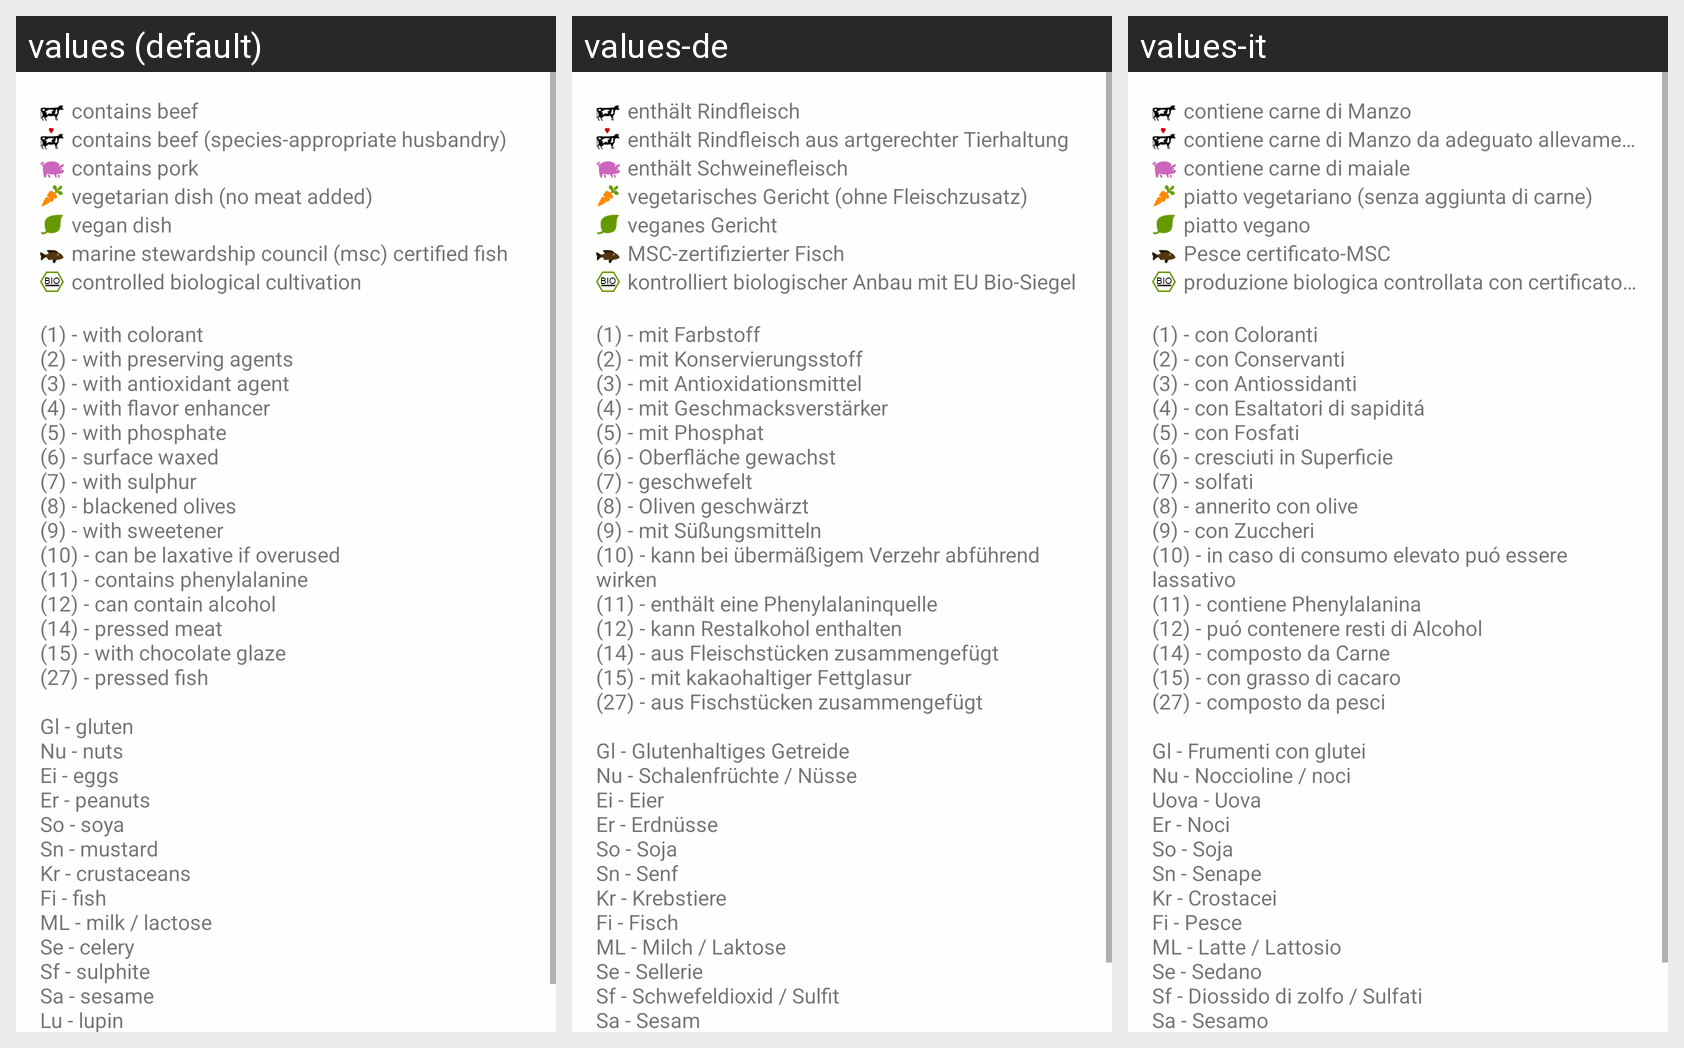

The Android screen above is rendered under several locales of the same app. Produce the string resources it draws, with the default and per-locale values.
Android screen res/layout/fragment_infos.xml rendered under 3 locales, left to right: values (default), values-de, values-it. Device: Nexus 5 (rendered at 1080×1920; each locale shown at half size, 540×960, under a caption strip naming it); theme AppTheme.
Strings drawn on this screen, with the default value and each locale's value (text and hints the layout hard-codes, and strings that could not be matched under every locale, appear in the picture but are not listed):

tag_cow
  values: contains beef
  values-de: enthält Rindfleisch
  values-it: contiene carne di Manzo

tag_cow_aw
  values: contains beef (species-appropriate husbandry)
  values-de: enthält Rindfleisch aus artgerechter Tierhaltung
  values-it: contiene carne di Manzo da adeguato allevamento

tag_pork
  values: contains pork
  values-de: enthält Schweinefleisch
  values-it: contiene carne di maiale

tag_veg
  values: vegetarian dish (no meat added)
  values-de: vegetarisches Gericht (ohne Fleischzusatz)
  values-it: piatto vegetariano (senza aggiunta di carne)

tag_vegan
  values: vegan dish
  values-de: veganes Gericht
  values-it: piatto vegano

tag_fish
  values: marine stewardship council (msc) certified fish
  values-de: MSC-zertifizierter Fisch
  values-it: Pesce certificato-MSC

tag_bio
  values: controlled biological cultivation
  values-de: kontrolliert biologischer Anbau mit EU Bio-Siegel
  values-it: produzione biologica controllata con certificato EU

additives
  values: (1) - with colorant
      (2) - with preserving agents
      (3) - with antioxidant agent
      (4) - with flavor enhancer
      (5) - with phosphate
      (6) - surface waxed
      (7) - with sulphur
      (8) - blackened olives
      (9) - with sweetener
      (10) - can be laxative if overused
      (11) - contains phenylalanine
      (12) - can contain alcohol
      (14) - pressed meat
      (15) - with chocolate glaze
      (27) - pressed fish
      
      Gl - gluten
      Nu - nuts
      Ei - …[clipped]
  values-de: (1) - mit Farbstoff
      (2) - mit Konservierungsstoff
      (3) - mit Antioxidationsmittel
      (4) - mit Geschmacksverstärker
      (5) - mit Phosphat
      (6) - Oberfläche gewachst
      (7) - geschwefelt
      (8) - Oliven geschwärzt
      (9) - mit Süßungsmitteln
      (10) - kann bei übermäßigem Verzehr abführend wirken
      (11) - enthält eine Phenylalaninquelle
      (12) - kann Restalkohol enthalten
      (14) - aus Fleischstücken zusammengefügt
      (15) - …[clipped]
  values-it: (1) - con Coloranti
      (2) - con Conservanti
      (3) - con Antiossidanti
      (4) - con Esaltatori di sapiditá
      (5) - con Fosfati
      (6) - cresciuti in Superficie
      (7) - solfati
      (8) - annerito con olive
      (9) - con Zuccheri
      (10) - in caso di consumo elevato puó essere lassativo
      (11) - contiene Phenylalanina
      (12) - puó contenere resti di Alcohol
      (14) - composto da Carne
      (15) - con grasso di cacaro
      (27) - composto da …[clipped]
